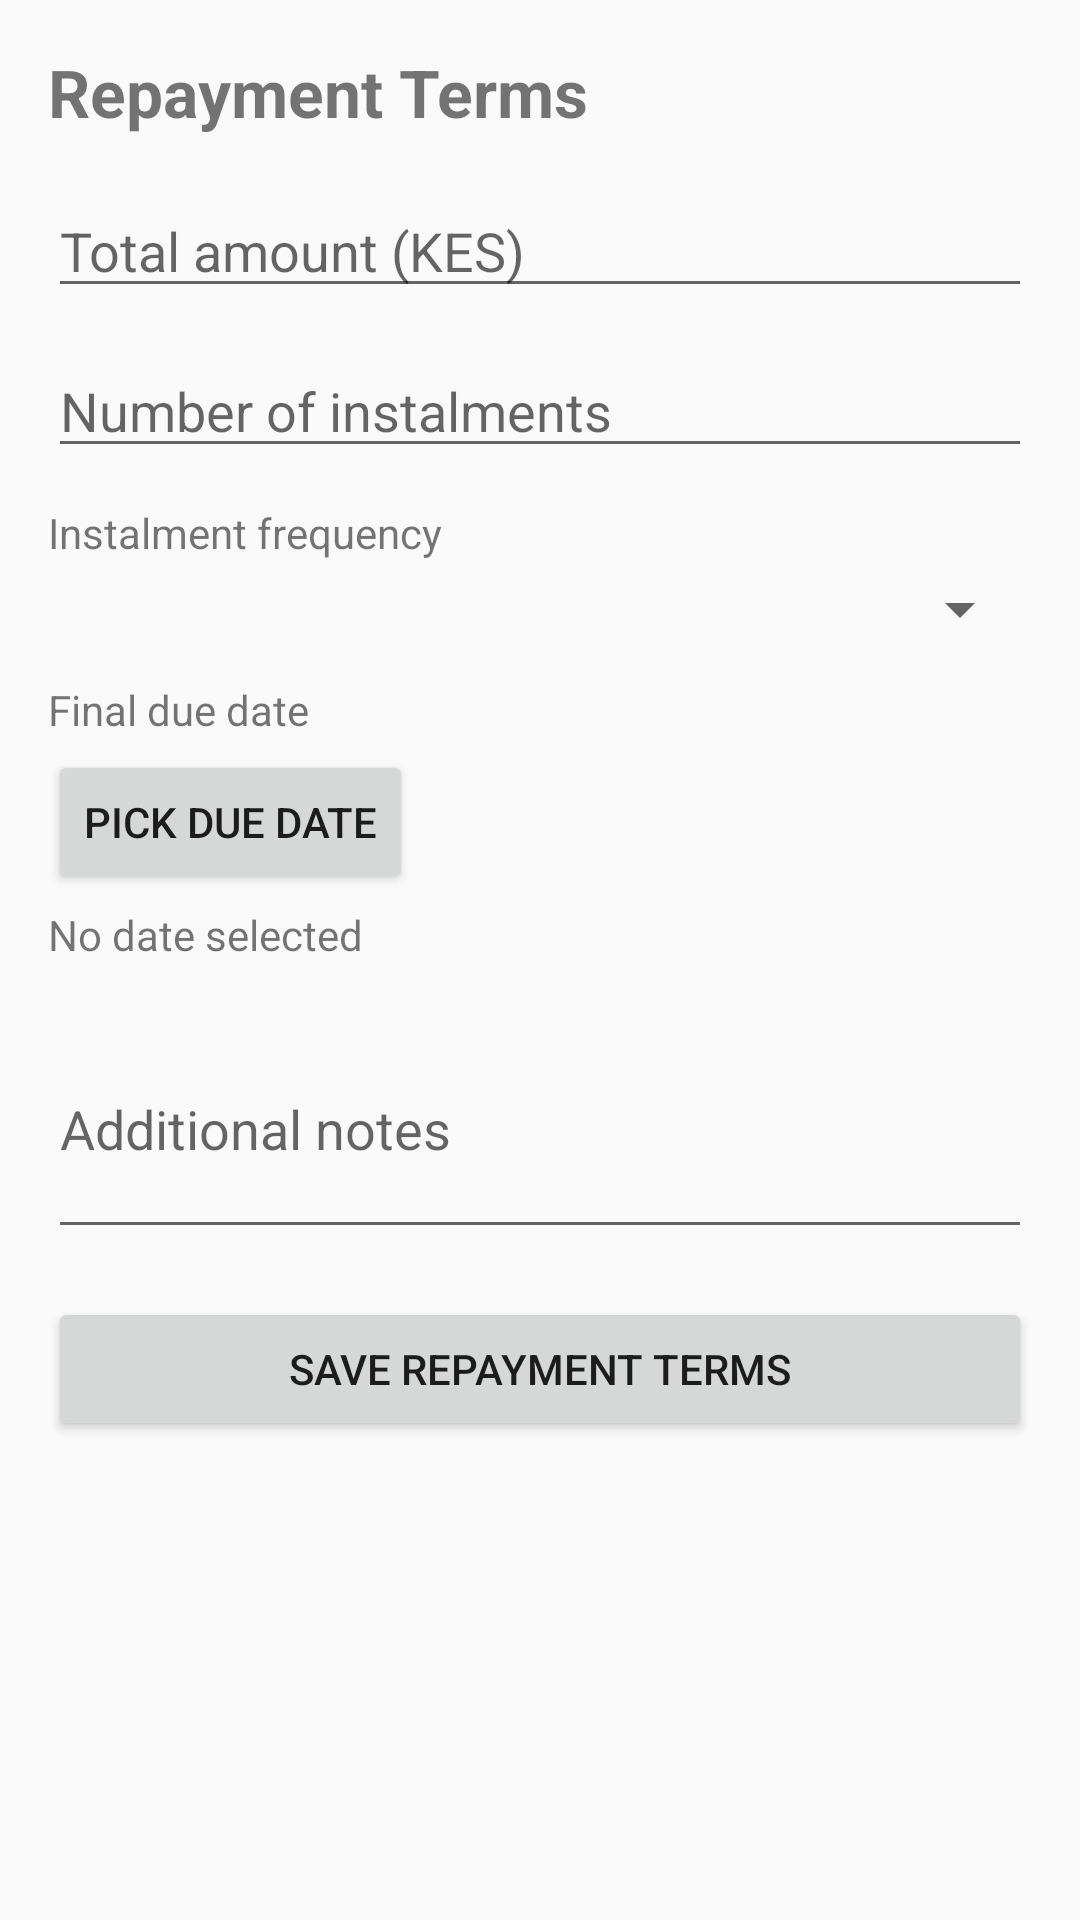

Reconstruct the res/layout file that produces this screen, plus the resources it refers to.
<!-- AndroidManifest.xml: application theme Theme.DebtTracker -->
<!-- res/layout/fragment_repayment_terms.xml -->
<?xml version="1.0" encoding="utf-8"?>
<ScrollView xmlns:android="http://schemas.android.com/apk/res/android"
    android:layout_width="match_parent"
    android:layout_height="match_parent"
    android:padding="16dp">

    <LinearLayout
        android:layout_width="match_parent"
        android:layout_height="wrap_content"
        android:orientation="vertical">

        <TextView
            android:layout_width="wrap_content"
            android:layout_height="wrap_content"
            android:text="Repayment Terms"
            android:textSize="22sp"
            android:textStyle="bold"
            android:layout_marginBottom="16dp"/>

        <EditText
            android:id="@+id/etTotalAmount"
            android:layout_width="match_parent"
            android:layout_height="wrap_content"
            android:hint="Total amount (KES)"
            android:inputType="numberDecimal"
            android:layout_marginBottom="12dp"/>

        <EditText
            android:id="@+id/etInstalments"
            android:layout_width="match_parent"
            android:layout_height="wrap_content"
            android:layout_marginBottom="12dp"
            android:hint="Number of instalments"
            android:inputType="number" />

        <TextView
            android:layout_width="wrap_content"
            android:layout_height="wrap_content"
            android:text="Instalment frequency"
            android:textSize="14sp"
            android:layout_marginBottom="4dp"/>

        <Spinner
            android:id="@+id/spinnerFrequency"
            android:layout_width="match_parent"
            android:layout_height="wrap_content"
            android:layout_marginBottom="12dp"/>

        <TextView
            android:layout_width="wrap_content"
            android:layout_height="wrap_content"
            android:text="Final due date"
            android:textSize="14sp"
            android:layout_marginBottom="4dp"/>

        <Button
            android:id="@+id/btnPickDate"
            android:layout_width="wrap_content"
            android:layout_height="wrap_content"
            android:text="Pick due date"
            android:layout_marginBottom="4dp"/>

        <TextView
            android:id="@+id/tvSelectedDate"
            android:layout_width="wrap_content"
            android:layout_height="wrap_content"
            android:text="No date selected"
            android:textSize="14sp"
            android:layout_marginBottom="12dp"/>

        <EditText
            android:id="@+id/etNotes"
            android:layout_width="match_parent"
            android:layout_height="wrap_content"
            android:hint="Additional notes"
            android:inputType="textMultiLine"
            android:minLines="3"
            android:layout_marginBottom="16dp"/>

        <Button
            android:id="@+id/btnSaveTerms"
            android:layout_width="match_parent"
            android:layout_height="wrap_content"
            android:text="Save Repayment Terms"/>

    </LinearLayout>
</ScrollView>
<!-- resources referenced by this layout -->
<resources>
  <style name="Theme.DebtTracker" parent="Theme.AppCompat.Light.NoActionBar">
      </style>
</resources>
